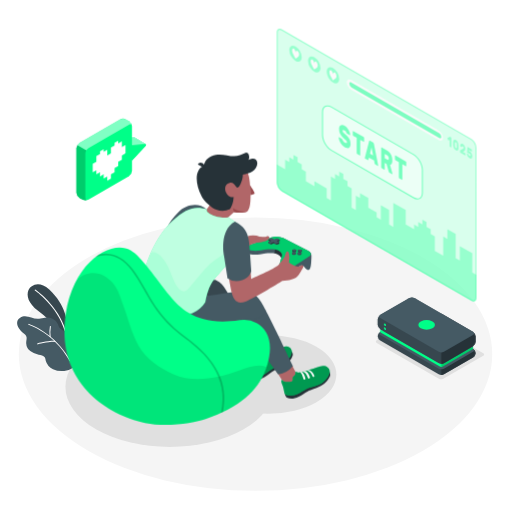
t = 0.00 s
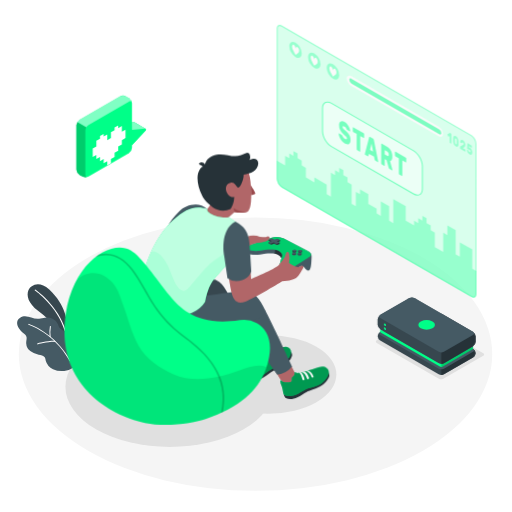
t = 0.56 s
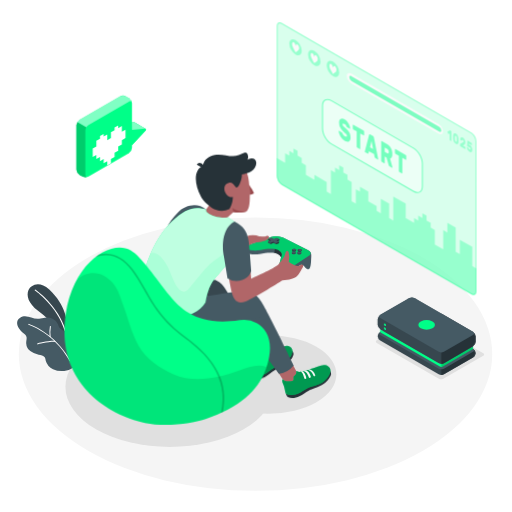
t = 0.94 s
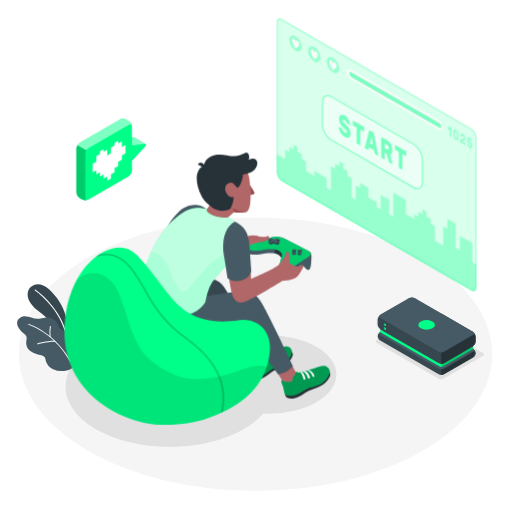
t = 1.50 s
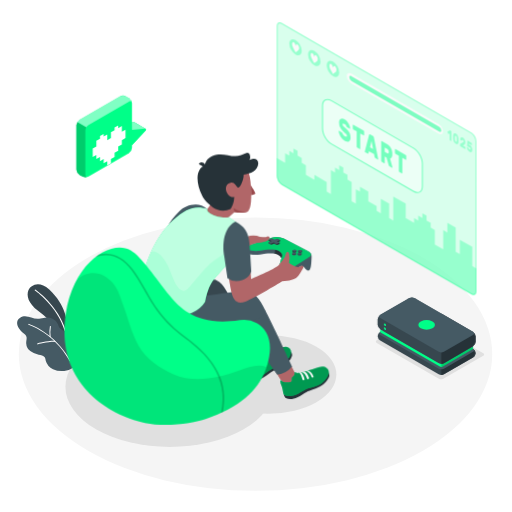
t = 2.06 s
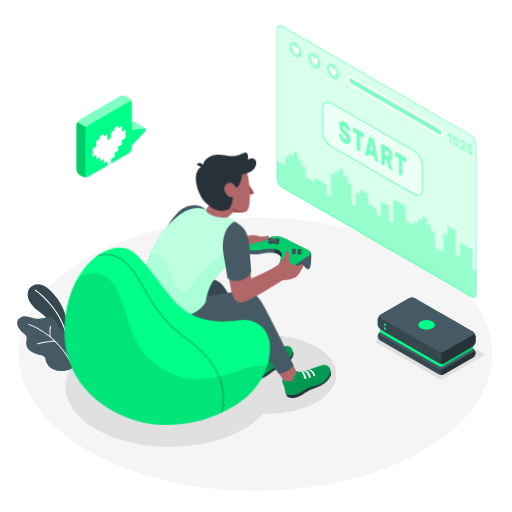
t = 2.44 s

The animated SVG that drew these frames (rendered in a browser with its animation timeline set to each time). Animation: 2 CSS @keyframes rules; one cycle of 3.00 s, repeats indefinitely.

<svg class="animated" id="freepik_stories-gaming" xmlns="http://www.w3.org/2000/svg" viewBox="0 0 500 500" version="1.1" xmlns:xlink="http://www.w3.org/1999/xlink" xmlns:svgjs="http://svgjs.com/svgjs"><style>svg#freepik_stories-gaming:not(.animated) .animable {opacity: 0;}svg#freepik_stories-gaming.animated #freepik--Screen--inject-123 {animation: 3s Infinite  linear floating;animation-delay: 0s;}svg#freepik_stories-gaming.animated #freepik--Character--inject-123 {animation: 1.5s Infinite  linear wind;animation-delay: 0s;}svg#freepik_stories-gaming.animated #freepik--speach-bubble--inject-123 {animation: 1.5s Infinite  linear floating;animation-delay: 0s;}            @keyframes floating {                0% {                    opacity: 1;                    transform: translateY(0px);                }                50% {                    transform: translateY(-10px);                }                100% {                    opacity: 1;                    transform: translateY(0px);                }            }                    @keyframes wind {                0% {                    transform: rotate( 0deg );                }                25% {                    transform: rotate( 1deg );                }                75% {                    transform: rotate( -1deg );                }            }        </style><g id="freepik--Floor--inject-123" class="animable" style="transform-origin: 249.53px 345.84px;"><ellipse id="freepik--floor--inject-123" cx="249.53" cy="345.84" rx="231.15" ry="133.46" style="fill: rgb(245, 245, 245); transform-origin: 249.53px 345.84px;" class="animable"></ellipse></g><g id="freepik--Shadows--inject-123" class="animable" style="transform-origin: 268.368px 372.906px;"><path id="freepik--Shadow--inject-123" d="M428.59,369.86l-60.67-35a1.32,1.32,0,0,1,0-2.5l39-22.48a4.79,4.79,0,0,1,4.33,0l60.66,35a1.32,1.32,0,0,1,0,2.5l-39,22.49A4.79,4.79,0,0,1,428.59,369.86Z" style="fill: rgb(224, 224, 224); transform-origin: 419.915px 339.871px;" class="animable"></path><ellipse id="freepik--shadow--inject-123" cx="165.86" cy="377.6" rx="101.93" ry="58.85" style="fill: rgb(224, 224, 224); transform-origin: 165.86px 377.6px;" class="animable"></ellipse><ellipse id="freepik--shadow--inject-123" cx="262.08" cy="365.69" rx="66.39" ry="38.33" style="fill: rgb(224, 224, 224); transform-origin: 262.08px 365.69px;" class="animable"></ellipse></g><g id="freepik--Plants--inject-123" class="animable" style="transform-origin: 45.3619px 319.985px;"><g id="freepik--plants--inject-123" class="animable" style="transform-origin: 45.3619px 319.985px;"><path d="M64.51,327.72l.82-13s-.77-16.61-17.23-31.93c-10-9.31-18.27-4.3-20.34.77s-.35,12.76,9.37,19.95c15.22,11.25,28,29.06,29.66,41.69Z" style="fill: rgb(55, 71, 79); transform-origin: 46.8864px 311.389px;" id="el2ywgkpyu45s" class="animable"></path><path d="M64,324.05a.59.59,0,0,1-.62-.41c-7.49-24.8-29-39.68-29.27-39.83A.56.56,0,0,1,34,283a.58.58,0,0,1,.8-.16c.22.15,22.11,15.25,29.72,40.45a.59.59,0,0,1-.38.72Z" style="fill: rgb(255, 255, 255); transform-origin: 49.2083px 303.399px;" id="eltw5vgxzn84m" class="animable"></path><path d="M65.17,328.15a7,7,0,0,0-1.51-3.89c-1.6-1.85-4.4-2.45-5.75-4.5a16.83,16.83,0,0,1-1.28-3.2,10.24,10.24,0,0,0-5.23-5.37,13.79,13.79,0,0,0-7.51-1c-1.93.24-3.8.83-5.73,1.1-6.33.91-12.19-4.9-18.49-1-3.78,2.36-3.52,6.48-1.42,9.93a19,19,0,0,0,4.08,4.63c1.7,1.44,3.49,2.31,3.67,4.81.12,1.82-.45,3.63-.43,5.46a10.47,10.47,0,0,0,4,7.74,18,18,0,0,0,8.18,3.51c2.19.42,4.71.75,5.92,2.62a10.64,10.64,0,0,1,1,3.25,13.28,13.28,0,0,0,7.09,8.31,20.21,20.21,0,0,0,11,1.68,16.75,16.75,0,0,0,8.92-3.32c4.28-3.5,1.82-10.11-1-13.79-1.23-1.62-2.75-3-3.88-4.69-2.26-3.35-1.89-6.25-1.68-10.08A13.36,13.36,0,0,0,65.17,328.15Z" style="fill: rgb(69, 90, 100); transform-origin: 45.3619px 335.661px;" id="el21dv8ca0ip3" class="animable"></path><path d="M68.51,352.79a.47.47,0,0,1-.5-.23C52.7,325,28.14,317.3,27.89,317.22a.48.48,0,0,1-.32-.59.49.49,0,0,1,.6-.32c.25.08,25.17,7.9,40.67,35.79a.47.47,0,0,1-.18.64A.3.3,0,0,1,68.51,352.79Z" style="fill: rgb(255, 255, 255); transform-origin: 48.2259px 334.545px;" id="elzaq3a44bwk" class="animable"></path><path d="M53.91,333.84H53.8c-6.73-.28-16.91,2.42-17,2.45a.46.46,0,0,1-.58-.34.47.47,0,0,1,.33-.58c.42-.11,10.43-2.77,17.3-2.48a.47.47,0,0,1,.07.94Z" style="fill: rgb(255, 255, 255); transform-origin: 45.2795px 334.589px;" id="elnk9j741igk" class="animable"></path><path d="M49,329.27h0a.49.49,0,0,1-.53-.41,36.43,36.43,0,0,1,.27-10.22.47.47,0,0,1,.55-.37.47.47,0,0,1,.38.55,35.94,35.94,0,0,0-.25,9.92A.48.48,0,0,1,49,329.27Z" style="fill: rgb(255, 255, 255); transform-origin: 48.9551px 323.767px;" id="el8ofi5xixz5y" class="animable"></path></g></g><g id="freepik--Screen--inject-123" class="animable" style="transform-origin: 367.785px 161.215px;"><g id="freepik--screen--inject-123" class="animable" style="transform-origin: 367.785px 161.215px;"><g id="el228qmzxzoic"><path d="M460.24,135.55,275.33,28.8c-2.78-1.6-5-.3-5,2.91V178.15a11.15,11.15,0,0,0,5,8.73L460.24,293.63c2.78,1.6,5,.3,5-2.91V144.28A11.15,11.15,0,0,0,460.24,135.55Z" style="fill: rgb(0, 255, 136); opacity: 0.3; transform-origin: 367.785px 161.215px;" class="animable"></path></g><g id="el1sgav1hesdt"><path d="M460.24,135.55,275.33,28.8c-2.78-1.6-5-.3-5,2.91V178.15a11.15,11.15,0,0,0,5,8.73L460.24,293.63c2.78,1.6,5,.3,5-2.91V144.28A11.15,11.15,0,0,0,460.24,135.55Z" style="fill: rgb(255, 255, 255); opacity: 0.5; transform-origin: 367.785px 161.215px;" class="animable"></path></g><g id="elc66zsc4kahm"><path d="M461.22,266.06V247.3l-12.19-7v14.08L445,252V228.54l-8.13-4.69v9.38l-4.06-2.35v18.76L424.66,245V230.88l-4.06-2.34v-4.69l-4.07-2.35v-4.69l-4.06-2.34v4.69l-4.06-2.35v4.69l-4.06-2.34v4.69l-8.13-4.69V205.09l-12.18-7V221.5L380,219.16V205.09l-8.13-4.7v14.08l-4.06-2.35v-4.69l-8.12-4.69v-9.38l-8.13-4.69v4.69L347.48,191v14.1l-4.06-2.35V184l-4.06-2.35v-4.69l-4.07-2.34v-4.69l-4.06-2.35v4.69l-4.06-2.34v4.69l-4.06-2.35V195.7l-4.06-2.34V184l-12.05-7v4.77l-8.27-4.77v-9.38l-4.07-2.34v-4.69l-4.06-2.35v-4.69l-4.06-2.34v4.68l-4.06-2.34v4.69l-4.06-2.35v9.39l-8.13-4.7v17.63a11.15,11.15,0,0,0,5,8.73L460.24,293.63c2.78,1.6,5,.3,5-2.91V268.41Z" style="fill: rgb(0, 255, 136); opacity: 0.3; transform-origin: 367.765px 222.762px;" class="animable"></path></g><g id="elwr4aw4b0eu"><g style="opacity: 0.3; transform-origin: 367.785px 161.215px;" class="animable"><path d="M273.08,29.12a3.64,3.64,0,0,1,1.75.55L459.74,136.41a10.24,10.24,0,0,1,4.54,7.87V290.72c0,.78-.18,2.59-1.79,2.59a3.64,3.64,0,0,1-1.75-.55L275.83,186a10.2,10.2,0,0,1-4.54-7.87V31.71c0-.78.18-2.59,1.79-2.59m0-1c-1.65,0-2.79,1.31-2.79,3.59V178.15a11.15,11.15,0,0,0,5,8.73L460.24,293.63a4.62,4.62,0,0,0,2.25.68c1.65,0,2.79-1.31,2.79-3.59V144.28a11.15,11.15,0,0,0-5-8.73L275.33,28.8a4.62,4.62,0,0,0-2.25-.68Z" style="fill: rgb(0, 255, 136); transform-origin: 367.785px 161.215px;" id="elsqlv7cqhzsm" class="animable"></path></g></g><g id="elavlohyj90uu"><path d="M323.64,104.55l80.17,46.29c4.79,2.76,8.66,9.47,8.66,15v22.21c0,5.52-3.87,7.76-8.66,5l-80.17-46.29c-4.78-2.76-8.66-9.47-8.66-15V109.55C315,104,318.86,101.79,323.64,104.55Z" style="fill: rgb(255, 255, 255); opacity: 0.5; transform-origin: 363.725px 148.797px;" class="animable"></path></g><g id="elqyc80s8sj5"><g style="opacity: 0.5; transform-origin: 363.725px 148.83px;" class="animable"><path d="M407.68,194.74a8.34,8.34,0,0,1-4.12-1.26L323.39,147.2c-4.91-2.84-8.91-9.76-8.91-15.44V109.55c0-2.86,1-5,2.79-6s4.15-.82,6.62.61l80.17,46.28c4.92,2.84,8.91,9.76,8.91,15.44v22.21c0,2.86-1,5-2.78,6A5,5,0,0,1,407.68,194.74Zm-87.9-90.88a3.89,3.89,0,0,0-2,.52c-1.47.85-2.29,2.68-2.29,5.17v22.21c0,5.36,3.77,11.89,8.41,14.57l80.17,46.29c2.15,1.24,4.15,1.45,5.63.6s2.28-2.69,2.28-5.17V165.84c0-5.36-3.77-11.89-8.41-14.57L323.39,105A7.37,7.37,0,0,0,319.78,103.86Z" style="fill: rgb(0, 255, 136); transform-origin: 363.725px 148.83px;" id="el8dylxxvez5s" class="animable"></path></g></g><g id="eladw1opz264"><g style="opacity: 0.5; transform-origin: 363.735px 148.783px;" class="animable"><path d="M336.41,122.74a9.39,9.39,0,0,1,2.21,1.81,14.66,14.66,0,0,1,1.73,2.37,12.94,12.94,0,0,1,1.14,2.51,7.77,7.77,0,0,1,.44,2.19.46.46,0,0,1-.13.37.2.2,0,0,1-.27,0l-2.46-1.41a1.89,1.89,0,0,1-.42-.36,5.37,5.37,0,0,1-.33-.54c0-.08-.09-.21-.17-.39a4.62,4.62,0,0,0-.35-.62,5.53,5.53,0,0,0-.56-.7,3.65,3.65,0,0,0-.83-.64,5.13,5.13,0,0,0-.68-.32,1.45,1.45,0,0,0-.58-.1.57.57,0,0,0-.42.21,1,1,0,0,0-.16.63,2,2,0,0,0,.18.82,3.82,3.82,0,0,0,.6.88,13,13,0,0,0,1.12,1.12l1.72,1.55A16.29,16.29,0,0,1,340,134a10.59,10.59,0,0,1,1.29,2,9.74,9.74,0,0,1,.77,2.18,11.45,11.45,0,0,1,.25,2.5,5.57,5.57,0,0,1-.43,2.38,2.61,2.61,0,0,1-1.21,1.28,3,3,0,0,1-1.84.19,7.12,7.12,0,0,1-2.31-.9,10,10,0,0,1-2.33-1.86,14.4,14.4,0,0,1-1.81-2.42,13.19,13.19,0,0,1-1.19-2.61,8.17,8.17,0,0,1-.45-2.42.51.51,0,0,1,.12-.38.2.2,0,0,1,.27,0l2.46,1.42a1.28,1.28,0,0,1,.41.34,2.74,2.74,0,0,1,.3.47l.23.51a6.34,6.34,0,0,0,.4.76,4.85,4.85,0,0,0,.64.85,4,4,0,0,0,.95.75,4.09,4.09,0,0,0,1.66.62q.66.06.66-.81a1.72,1.72,0,0,0-.24-.86,5.3,5.3,0,0,0-.73-1c-.33-.35-.74-.75-1.25-1.2s-1.1-1-1.79-1.61A11.1,11.1,0,0,1,332,130.4a10.8,10.8,0,0,1-.89-4.48,5.89,5.89,0,0,1,.36-2.16,2.89,2.89,0,0,1,1.06-1.38,2.64,2.64,0,0,1,1.68-.4A5.26,5.26,0,0,1,336.41,122.74Z" style="fill: rgb(0, 255, 136); transform-origin: 336.526px 133.282px;" id="el1ff8gl58vvo" class="animable"></path><path d="M355.09,133.82a.93.93,0,0,1,.36.43,1.53,1.53,0,0,1,.15.64V138a.61.61,0,0,1-.15.46.27.27,0,0,1-.36,0l-3.3-1.91v14.81a.63.63,0,0,1-.15.47.28.28,0,0,1-.36,0l-2.45-1.42a.93.93,0,0,1-.36-.43,1.53,1.53,0,0,1-.15-.64V134.53l-3.3-1.91a.93.93,0,0,1-.36-.43,1.53,1.53,0,0,1-.15-.64v-3.06a.61.61,0,0,1,.15-.46.27.27,0,0,1,.36,0Z" style="fill: rgb(0, 255, 136); transform-origin: 350.055px 139.928px;" id="el1lrmaoi8pbk" class="animable"></path><path d="M364.32,139.14a1.45,1.45,0,0,1,.57.65,3.9,3.9,0,0,1,.27.79l4.09,20.56a2.38,2.38,0,0,1,.07.47.52.52,0,0,1-.12.38.22.22,0,0,1-.29,0l-2.36-1.37a1.17,1.17,0,0,1-.53-.55,1.87,1.87,0,0,1-.2-.59l-.53-2.7-5-2.88-.52,2.09a.71.71,0,0,1-.2.37c-.1.1-.28.08-.53-.07L356.69,155a.79.79,0,0,1-.3-.36,1.19,1.19,0,0,1-.12-.51,1.41,1.41,0,0,1,.08-.39l4.09-15.83a1,1,0,0,1,.27-.48c.13-.14.32-.13.57,0Zm-3,10.87,3,1.75L362.8,144Z" style="fill: rgb(0, 255, 136); transform-origin: 362.796px 149.687px;" id="elcznlnp29y4j" class="animable"></path><path d="M377.84,147a11.2,11.2,0,0,1,2.21,1.68,10,10,0,0,1,1.66,2.17,10.47,10.47,0,0,1,1.05,2.67,12.71,12.71,0,0,1,.37,3.15,7.28,7.28,0,0,1-.58,3.26,2.14,2.14,0,0,1-1.65,1.22l2.32,8.22a1.22,1.22,0,0,1,.06.35.48.48,0,0,1-.12.37.23.23,0,0,1-.3,0l-2.55-1.47a1.22,1.22,0,0,1-.53-.57,4.19,4.19,0,0,1-.25-.66L377.45,160l-1.73-1v6.18a.61.61,0,0,1-.15.46.27.27,0,0,1-.36,0l-2.45-1.42a1,1,0,0,1-.36-.44,1.45,1.45,0,0,1-.15-.63V144.5a.62.62,0,0,1,.15-.46.28.28,0,0,1,.36,0Zm-2.12,7.53,2.12,1.22a1.67,1.67,0,0,0,1.3.29c.35-.11.52-.57.52-1.38a3.42,3.42,0,0,0-.52-2,3.86,3.86,0,0,0-1.3-1.21l-2.12-1.23Z" style="fill: rgb(0, 255, 136); transform-origin: 377.765px 157.06px;" id="ele5562imuao5" class="animable"></path><path d="M396.22,157.56a1,1,0,0,1,.35.44,1.47,1.47,0,0,1,.16.63v3.07a.62.62,0,0,1-.16.46.27.27,0,0,1-.35,0l-3.3-1.9v14.81a.62.62,0,0,1-.15.46.27.27,0,0,1-.36,0L390,174.16a1,1,0,0,1-.35-.44,1.45,1.45,0,0,1-.15-.63V158.27l-3.3-1.9a1,1,0,0,1-.36-.44,1.45,1.45,0,0,1-.15-.63v-3.06a.63.63,0,0,1,.15-.47.28.28,0,0,1,.36,0Z" style="fill: rgb(0, 255, 136); transform-origin: 391.209px 163.652px;" id="el7wniopm8fj5" class="animable"></path></g></g><g id="el9n57umbev5v"><path d="M288.58,45.33a13.49,13.49,0,0,1,6.09,10.56c0,3.88-2.73,5.46-6.09,3.51a13.43,13.43,0,0,1-6.09-10.55C282.49,45,285.21,43.39,288.58,45.33Z" style="fill: rgb(0, 255, 136); opacity: 0.3; transform-origin: 288.58px 52.3709px;" class="animable"></path></g><path d="M292.1,53.26a5,5,0,0,0-.42-2h0v0a3.48,3.48,0,0,0-1.28-1.64c-.88-.52-1.61.53-1.73,1.77-.1-1.37-.82-3.27-1.7-3.79a1,1,0,0,0-1.29.13h0a2.29,2.29,0,0,0-.44,1.5c0,2.1,1.25,4,2.3,6l1.12,2.1,1.12-.79C290.83,55.77,292.1,55.36,292.1,53.26Z" style="fill: rgb(250, 250, 250); transform-origin: 288.668px 52.3763px;" id="elrr3qd32p4jj" class="animable"></path><g id="el65vq29mgz13"><path d="M306.86,55.89A13.46,13.46,0,0,1,313,66.44c0,3.89-2.73,5.46-6.09,3.52a13.47,13.47,0,0,1-6.09-10.56C300.77,55.52,303.49,53.94,306.86,55.89Z" style="fill: rgb(0, 255, 136); opacity: 0.3; transform-origin: 306.91px 62.9227px;" class="animable"></path></g><path d="M310.3,63.84a5.23,5.23,0,0,0-.43-2h0a3.51,3.51,0,0,0-1.29-1.65c-.87-.51-1.61.54-1.72,1.78-.11-1.37-.83-3.28-1.7-3.79a1,1,0,0,0-1.3.13h0a2.27,2.27,0,0,0-.44,1.5c0,2.1,1.25,4,2.3,6l1.11,2.1L308,67.1C309,66.35,310.29,65.93,310.3,63.84Z" style="fill: rgb(250, 250, 250); transform-origin: 306.857px 62.9542px;" id="elwe9pkr42ijd" class="animable"></path><g id="elyrfaw0pnpep"><path d="M325.14,66.44A13.48,13.48,0,0,1,331.23,77c0,3.89-2.73,5.46-6.09,3.52A13.46,13.46,0,0,1,319,70C319,66.07,321.77,64.5,325.14,66.44Z" style="fill: rgb(0, 255, 136); opacity: 0.3; transform-origin: 325.115px 73.4805px;" class="animable"></path></g><path d="M328.58,74.39a5.14,5.14,0,0,0-.43-2h0a3.55,3.55,0,0,0-1.29-1.64c-.88-.52-1.61.53-1.72,1.77-.11-1.37-.83-3.27-1.71-3.79a1,1,0,0,0-1.29.13h0a2.29,2.29,0,0,0-.45,1.5c0,2.1,1.25,4,2.31,6l1.11,2.1,1.12-.79C327.3,76.9,328.57,76.49,328.58,74.39Z" style="fill: rgb(250, 250, 250); transform-origin: 325.133px 73.5063px;" id="elzc8wgnvv1l" class="animable"></path><path d="M343,78.15l85.22,49.2a9.29,9.29,0,0,1,4.33,7.19c0,2.59-1.94,3.57-4.33,2.19L343,87.53a9.29,9.29,0,0,1-4.33-7.19C338.7,77.75,340.64,76.77,343,78.15Z" style="fill: rgb(250, 250, 250); transform-origin: 385.61px 107.44px;" id="elbuaje5kh11u" class="animable"></path><g id="elxme9ir24o3"><path d="M341.1,81.71a4.65,4.65,0,0,0,2.16,3.6l85.61,49.49c1.19.69,2.16.2,2.16-1.1a4.65,4.65,0,0,0-2.16-3.59L343.26,80.62C342.07,79.93,341.1,80.42,341.1,81.71Z" style="fill: rgb(0, 255, 136); opacity: 0.5; transform-origin: 386.065px 107.71px;" class="animable"></path></g><g id="elqghja6oeaj"><g style="opacity: 0.3; transform-origin: 449.077px 144.173px;" class="animable"><path d="M437,135.29a.66.66,0,0,1,0-.3.21.21,0,0,1,.1-.19l1.93-1.17.18-.1a.27.27,0,0,1,.24,0l1.09.63a.41.41,0,0,1,.17.21.75.75,0,0,1,.08.31v8.95a.28.28,0,0,1-.08.22c0,.05-.1.05-.17,0l-1.18-.68a.47.47,0,0,1-.17-.21.82.82,0,0,1-.07-.3v-6.06l-1.07.63q-.07.06-.18,0a.5.5,0,0,1-.16-.23Z" style="fill: rgb(0, 255, 136); transform-origin: 438.887px 138.695px;" id="eld5l7gxba0gf" class="animable"></path><path d="M445.14,136.72a4.2,4.2,0,0,1,1.16,1,5.53,5.53,0,0,1,.81,1.28,7.32,7.32,0,0,1,.48,1.48,10.25,10.25,0,0,1,.18,1.54c0,.4,0,.82,0,1.26s0,.83,0,1.21a6.48,6.48,0,0,1-.18,1.32,2.15,2.15,0,0,1-.48.93,1.17,1.17,0,0,1-.81.35,2.28,2.28,0,0,1-1.16-.37,4.35,4.35,0,0,1-1.16-1,5.85,5.85,0,0,1-.8-1.28,6.25,6.25,0,0,1-.48-1.48,9.13,9.13,0,0,1-.19-1.54c0-.38,0-.79,0-1.23s0-.85,0-1.24a5.83,5.83,0,0,1,.19-1.32,2,2,0,0,1,.48-.93,1.16,1.16,0,0,1,.8-.35A2.16,2.16,0,0,1,445.14,136.72Zm1,6.71c0-.78,0-1.55,0-2.33,0-.24,0-.47-.06-.68a3.77,3.77,0,0,0-.16-.6,1.92,1.92,0,0,0-.29-.5,1.71,1.71,0,0,0-.45-.39.75.75,0,0,0-.45-.13.4.4,0,0,0-.29.17,1.21,1.21,0,0,0-.16.41,5.07,5.07,0,0,0-.06.6c0,.75,0,1.53,0,2.33a4.63,4.63,0,0,0,.06.67,2.2,2.2,0,0,0,.16.6,1.83,1.83,0,0,0,.29.51,1.71,1.71,0,0,0,.45.39.75.75,0,0,0,.45.13.39.39,0,0,0,.29-.17,1,1,0,0,0,.17-.41A3.64,3.64,0,0,0,446.1,143.43Z" style="fill: rgb(0, 255, 136); transform-origin: 445.14px 141.72px;" id="ela1rrcaivew" class="animable"></path><path d="M454.37,145.3a4.27,4.27,0,0,1-.06.74,2.25,2.25,0,0,1-.18.62,2,2,0,0,1-.34.51,2.08,2.08,0,0,1-.52.39l-1.26.74,2.26,1.31a.47.47,0,0,1,.17.21.66.66,0,0,1,.07.3v1.47a.28.28,0,0,1-.07.22.12.12,0,0,1-.17,0l-4.75-2.74a.41.41,0,0,1-.17-.21.67.67,0,0,1-.08-.3v-1.2a1.4,1.4,0,0,1,.06-.41.4.4,0,0,1,.2-.25l2.69-1.41a.78.78,0,0,0,.4-.43,1.89,1.89,0,0,0,.08-.53c0-.07,0-.16,0-.29a2.34,2.34,0,0,0-.1-.4,2.55,2.55,0,0,0-.23-.43,1.31,1.31,0,0,0-.41-.36.52.52,0,0,0-.4-.1.43.43,0,0,0-.25.15.83.83,0,0,0-.12.27c0,.1-.05.17-.06.22s-.08.17-.14.18a.43.43,0,0,1-.22-.07l-1.11-.63a.45.45,0,0,1-.14-.18.53.53,0,0,1-.06-.24,4,4,0,0,1,.16-1.07,1.9,1.9,0,0,1,.47-.78,1.16,1.16,0,0,1,.77-.31,2.06,2.06,0,0,1,1.1.34,4.17,4.17,0,0,1,1.05.88,5.88,5.88,0,0,1,.76,1.15,6.79,6.79,0,0,1,.46,1.31A6.18,6.18,0,0,1,454.37,145.3Z" style="fill: rgb(0, 255, 136); transform-origin: 451.891px 146.068px;" id="elsdv9uxvni9" class="animable"></path><path d="M457.56,150.84l.14.35a2.09,2.09,0,0,0,.19.36,1.67,1.67,0,0,0,.26.35,1.28,1.28,0,0,0,.36.29.75.75,0,0,0,.36.13.44.44,0,0,0,.3,0,.48.48,0,0,0,.21-.25,1.09,1.09,0,0,0,.08-.48,1.85,1.85,0,0,0-.24-.91,1.68,1.68,0,0,0-.65-.67.59.59,0,0,0-.24-.09h-.21l-.17,0a.21.21,0,0,1-.14,0l-1.4-.81a.58.58,0,0,1-.18-.22.54.54,0,0,1-.06-.3l.27-4.79a.34.34,0,0,1,.07-.22.12.12,0,0,1,.17,0l3.85,2.22a.46.46,0,0,1,.17.21.66.66,0,0,1,.07.3v1.47a.28.28,0,0,1-.07.22.12.12,0,0,1-.17,0l-2.62-1.52-.06,1.2a.91.91,0,0,1,.37,0,1.32,1.32,0,0,1,.47.18,4.11,4.11,0,0,1,1,.78,5.32,5.32,0,0,1,.78,1.08,5.65,5.65,0,0,1,.51,1.32,6.18,6.18,0,0,1,.19,1.51,3.68,3.68,0,0,1-.21,1.35,1.44,1.44,0,0,1-.56.75,1.16,1.16,0,0,1-.83.18,2.7,2.7,0,0,1-1-.37,4.91,4.91,0,0,1-1.1-.87,5.57,5.57,0,0,1-.81-1.13,5.93,5.93,0,0,1-.51-1.23,4.53,4.53,0,0,1-.19-1.21.31.31,0,0,1,.05-.19.13.13,0,0,1,.15,0l1.14.66a.66.66,0,0,1,.22.22A1.88,1.88,0,0,1,457.56,150.84Z" style="fill: rgb(0, 255, 136); transform-origin: 458.566px 149.195px;" id="ellmpbo606odr" class="animable"></path></g></g></g></g><g id="freepik--Character--inject-123" class="animable animator-active" style="transform-origin: 226.822px 269.159px;"><g id="freepik--character--inject-123" class="animable" style="transform-origin: 226.822px 269.159px;"><path d="M243.75,354.61c-.08-.17-5.57-9.7-5.57-9.7s1.18.7,6.7-2.41a34.39,34.39,0,0,0,5.74-4.39l3.66,7.05c2.33,2.48,7.22-.22,12.79-2.37.93-.36,1.88-.78,2.83-1.21l.06,0c3.05-1,6.65.06,4.12,3.55s-7.58,5.87-12.25,8C256.21,355.75,246.33,360.18,243.75,354.61Z" style="fill: rgb(177, 102, 104); transform-origin: 256.557px 347.7px;" id="elo6ekw4p3ycq" class="animable"></path><path d="M284.71,342.94a6.19,6.19,0,0,1,1.25,3c.18,1.17-1.63,5.79-6,9.46s-10.51,5.45-13.18,7-4.89,3.94-8.08,5.66-6.44,3-10.44,1.68c-.88-.81-2.17-2.86-2-3.13C246.63,366,284.71,342.94,284.71,342.94Z" style="fill: rgb(38, 50, 56); transform-origin: 266.108px 356.613px;" id="elw11dsjsqg9d" class="animable"></path><path d="M255.44,345.93c2.59.94,6.86-1.3,11.63-3.14,4.49-1.74,9.28-4.73,12.72-4.46s7,3.29,4,9.15c-.88,1.7-2.85,4.8-4.74,6.09-4.79,3.27-9.5,4.66-12.68,6.39-4.14,2.25-6.05,4.84-10,6.39-5.14,2-8.85,1.51-10.13.34s-5.12-12.37-2.79-12.72c0,0,1.92,3.44,9.64-2.41C256.46,349,255.8,346.72,255.44,345.93Z" style="fill: rgb(0, 255, 136); transform-origin: 263.816px 353.011px;" id="el4h3tynk4fw6" class="animable"></path><g id="elrqsasra04lb"><path d="M255.44,345.93c2.59.94,6.86-1.3,11.63-3.14,4.49-1.74,9.28-4.73,12.72-4.46s7,3.29,4,9.15c-.88,1.7-2.85,4.8-4.74,6.09-4.79,3.27-9.5,4.66-12.68,6.39-4.14,2.25-6.05,4.84-10,6.39-5.14,2-8.85,1.51-10.13.34s-5.12-12.37-2.79-12.72c0,0,1.92,3.44,9.64-2.41C256.46,349,255.8,346.72,255.44,345.93Z" style="opacity: 0.4; transform-origin: 263.816px 353.011px;" class="animable"></path></g><path d="M271.73,348.21s-1.76-4.68-5.65-5a1.93,1.93,0,0,0-1.9.77s3.43-.38,6,5c0,0,.27.32.95,0C271.36,348.84,271.86,348.6,271.73,348.21Z" style="fill: rgb(250, 250, 250); transform-origin: 267.966px 346.151px;" id="elmemo4m17iag" class="animable"></path><path d="M261.25,345.12s-.05-.16.75-.54a1.5,1.5,0,0,1,1-.14s3,.45,4.77,5.36a.93.93,0,0,1-.61,1,.76.76,0,0,1-1.08-.25S264.15,345.39,261.25,345.12Z" style="fill: rgb(250, 250, 250); transform-origin: 264.514px 347.669px;" id="ellvw3muzh5t" class="animable"></path><path d="M258.42,346s.07-.35.7-.5c.79-.21,1.05,0,1.05,0s2.4,1.44,3.52,5.65c0,0,.26.69-.71,1s-1-.51-1-.51S260.19,346.41,258.42,346Z" style="fill: rgb(250, 250, 250); transform-origin: 261.071px 348.813px;" id="eltmb6f991w9a" class="animable"></path><path d="M221.86,285.8c7.75,11.91,31,53.79,31,53.79s-5.73,8.68-14.66,7.74l-34-50.84Z" style="fill: rgb(55, 71, 79); transform-origin: 228.53px 316.601px;" id="elcb7t347rjvt" class="animable"></path><path d="M276.29,372.08c-1.16-1.15-6.39-9.72-6.39-9.72s3.92,1.3,9.68-1.35c2.93-1.35,5.13-5.27,5.13-5.27l4.37,8.37c2.13,2.66,6.87.68,12.59-1,1-.28,1.94-.62,2.92-1l.06,0c3.13-.73,6.62.61,3.82,3.87s-8,5.24-12.87,7C289.8,375.13,280.66,376.4,276.29,372.08Z" style="fill: rgb(177, 102, 104); transform-origin: 289.698px 365.349px;" id="elpsprrpjpx6e" class="animable"></path><path d="M321.45,362.71a6.64,6.64,0,0,1,1.07,3.37c.1,1.27-2.24,6.05-7.25,9.6s-11.72,4.91-14.72,6.38-5.57,3.79-9.14,5.35-7.16,2.69-11.33.88c-.87-.94-2.06-3.25-1.88-3.53C278.68,384,321.45,362.71,321.45,362.71Z" style="fill: rgb(38, 50, 56); transform-origin: 300.352px 375.964px;" id="el3i3i43jd5n7" class="animable"></path><path d="M289.9,363.26a11.59,11.59,0,0,0,1.24.46,3.61,3.61,0,0,0,1.27,0,17.65,17.65,0,0,0,3-.52c2.43-.62,4.8-1.48,7.21-2.19,5-1.47,10.35-4.25,14-3.66s7.58,4,3.84,10.06a23.79,23.79,0,0,1-5.4,6.12c-5.17,3.49-11.11,4.23-14.67,5.8-4.62,2.05-6.89,4.65-11.28,6-5.67,1.69-9.6.84-10.87-.53-.71-.76-1-5.41-2.46-8.79-1.24-2.9-1.49-5-.37-5.08a5.38,5.38,0,0,0,1.06.9,4.21,4.21,0,0,0,1.49.76,10.51,10.51,0,0,0,2.31.29,12.77,12.77,0,0,0,4.14-.26,1.94,1.94,0,0,0,1-.56,2.29,2.29,0,0,0,.36-1.5c0-.46,0-.93,0-1.39a2.06,2.06,0,0,1,.1-.75,1.9,1.9,0,0,1,.58-.68,5.93,5.93,0,0,0,1.86-2.13,5.1,5.1,0,0,0,.23-2.2.58.58,0,0,1,.08-.37c.14-.16.4-.1.6,0S289.67,363.16,289.9,363.26Z" style="fill: rgb(0, 255, 136); transform-origin: 298.334px 371.769px;" id="elqm392z1aw9r" class="animable"></path><g id="elrcdq6gb3h1e"><path d="M289.9,363.26a11.59,11.59,0,0,0,1.24.46,3.61,3.61,0,0,0,1.27,0,17.65,17.65,0,0,0,3-.52c2.43-.62,4.8-1.48,7.21-2.19,5-1.47,10.35-4.25,14-3.66s7.58,4,3.84,10.06a23.79,23.79,0,0,1-5.4,6.12c-5.17,3.49-11.11,4.23-14.67,5.8-4.62,2.05-6.89,4.65-11.28,6-5.67,1.69-9.6.84-10.87-.53-.71-.76-1-5.41-2.46-8.79-1.24-2.9-1.49-5-.37-5.08a5.38,5.38,0,0,0,1.06.9,4.21,4.21,0,0,0,1.49.76,10.51,10.51,0,0,0,2.31.29,12.77,12.77,0,0,0,4.14-.26,1.94,1.94,0,0,0,1-.56,2.29,2.29,0,0,0,.36-1.5c0-.46,0-.93,0-1.39a2.06,2.06,0,0,1,.1-.75,1.9,1.9,0,0,1,.58-.68,5.93,5.93,0,0,0,1.86-2.13,5.1,5.1,0,0,0,.23-2.2.58.58,0,0,1,.08-.37c.14-.16.4-.1.6,0S289.67,363.16,289.9,363.26Z" style="opacity: 0.4; transform-origin: 298.334px 371.769px;" class="animable"></path></g><path d="M307.09,367.22s-1.46-5.17-5.6-5.88a2.09,2.09,0,0,0-2.1.66s3.71-.11,6,5.86c0,0,.25.37,1,.09C306.64,367.86,307.21,367.65,307.09,367.22Z" style="fill: rgb(250, 250, 250); transform-origin: 303.248px 364.665px;" id="elwl64kpongln" class="animable"></path><path d="M296.15,363s0-.17.85-.5a1.65,1.65,0,0,1,1.09-.07s3.12.74,4.63,6.15a1,1,0,0,1-.74,1,.83.83,0,0,1-1.14-.36S299.23,363.53,296.15,363Z" style="fill: rgb(250, 250, 250); transform-origin: 299.435px 366.025px;" id="elf3c22i38b86" class="animable"></path><path d="M293.05,363.65s.11-.36.79-.47c.86-.15,1.12.15,1.12.15s2.44,1.75,3.27,6.35c0,0,.22.76-.85,1s-1.07-.63-1.07-.63S294.91,364.28,293.05,363.65Z" style="fill: rgb(250, 250, 250); transform-origin: 295.649px 366.93px;" id="el93ftl4zre7u" class="animable"></path><path d="M259.31,302.91c5.6,9.94,19.5,39.7,26.67,54.47a22.61,22.61,0,0,1-14.36,8.06L234,313.71l11.2-9.43Z" style="fill: rgb(69, 90, 100); transform-origin: 259.99px 334.175px;" id="el6ahlgy47zsp" class="animable"></path><path d="M131.12,292.68s45.42-13.71,53.32-15.87,22.38-5.06,26.81-3.07,6.93,5.48,9.63,9.74c2.8,4.42,4.86,8.45,4.86,8.45S196,300.06,178,300.06,131.12,292.68,131.12,292.68Z" style="fill: rgb(55, 71, 79); transform-origin: 178.43px 286.567px;" id="elbgly665by8d" class="animable"></path><path d="M134.3,274.82c-2.85,9.73-6.56,27.07,6.55,39.73,5.11,4.94,34.42,20.65,52.42,15.13,20.11-6.17,44.12-18.06,44.12-18.06s12.14.71,16.09-1.57,6.35-6.05,5.83-7.14c-6.27-13-11.49-19.76-25.06-18.4-16.6,1.66-44.26,6.7-44.26,6.7Z" style="fill: rgb(69, 90, 100); transform-origin: 195.461px 302.83px;" id="eliyx61ir9ico" class="animable"></path><path d="M201.87,204.36c-8.6-7.53-20.67-4.1-27.38,2.43-10.28,10-16.38,22.7-14.12,29C163,243,201.87,204.36,201.87,204.36Z" style="fill: rgb(69, 90, 100); transform-origin: 180.885px 218.384px;" id="el0rwurk0ml2r" class="animable"></path><path d="M303.47,248.41c.18-1.25-.83-2.67-2.87-3.71l-23.8-12.17a17,17,0,0,0-11.57-.8l-21.76,7.5c-1.9.66-2.94,1.58-3,2.48-.05.66-.4,3.22-.42,3.95s.45,1.27,1.46,1.78c2.44,1.25,7.91,1.66,12.21.92l5.52-.94c4.3-.74,9.76-.33,12.19.9a7.08,7.08,0,0,1,3.34,3.41l-1.28,4.43a3.53,3.53,0,0,0,0,2.5l-.4,1.4c-.49,1.67-.65,3.42,3.51,5.26a8.66,8.66,0,0,0,8.36-.33l16.87-11a2.49,2.49,0,0,0,1.24-1.74C303.15,251.6,303.38,249.05,303.47,248.41Z" style="fill: rgb(69, 90, 100); transform-origin: 271.77px 248.655px;" id="elm81vojxijh" class="animable"></path><path d="M275.87,254.71l.08-11.54-7.18-1.88-.65,6.08a12.07,12.07,0,0,1,3.31.95,7.08,7.08,0,0,1,3.34,3.41l-.52,1.79Z" style="fill: rgb(38, 50, 56); transform-origin: 272.035px 248px;" id="elcgygltevij" class="animable"></path><path d="M302.15,245.73c2.17,2,2.33,2.59,1.73,10.47s-2.39,8.09-4.41,6.74-3.39-5.1-5.87-3.57Z" style="fill: rgb(69, 90, 100); transform-origin: 298.891px 254.651px;" id="elmnerzmn0c4o" class="animable"></path><path d="M241.93,243.54c2.44,1.25,7.91,1.66,12.21.92l5.52-.94c4.3-.74,9.76-.33,12.19.9s4,3.6,3.51,5.27l-1.87,6.47c-.49,1.67-.65,3.42,3.51,5.26a8.67,8.67,0,0,0,8.36-.33l16.87-10.95c2.19-1.42,1.46-3.86-1.63-5.44l-23.8-12.17a17,17,0,0,0-11.57-.8l-21.76,7.5C240.17,240.37,239.48,242.3,241.93,243.54Z" style="fill: rgb(0, 255, 136); transform-origin: 271.978px 246.705px;" id="elkr47yr86wu" class="animable"></path><g id="elntkfgw023mi"><path d="M241.93,243.54c2.44,1.25,7.91,1.66,12.21.92l5.52-.94c4.3-.74,9.76-.33,12.19.9s4,3.6,3.51,5.27l-1.87,6.47c-.49,1.67-.65,3.42,3.51,5.26a8.67,8.67,0,0,0,8.36-.33l16.87-10.95c2.19-1.42,1.46-3.86-1.63-5.44l-23.8-12.17a17,17,0,0,0-11.57-.8l-21.76,7.5C240.17,240.37,239.48,242.3,241.93,243.54Z" style="opacity: 0.2; transform-origin: 271.978px 246.705px;" class="animable"></path></g><path d="M294.81,244.64a.76.76,0,0,0-.47-.59,3.5,3.5,0,0,0-2.7-.11c-.42.17-.63.4-.65.65s-.09.77-.1.94.15.45.47.63a3.55,3.55,0,0,0,2.7.12c.4-.16.62-.39.65-.63S294.82,244.83,294.81,244.64Z" style="fill: rgb(38, 50, 56); transform-origin: 292.85px 245.106px;" id="elkgl1yyi0l0p" class="animable"></path><path d="M289.06,247a.76.76,0,0,0-.47-.62,3.5,3.5,0,0,0-2.7-.11c-.4.16-.62.39-.64.62s-.1.81-.11,1a.76.76,0,0,0,.47.62,3.55,3.55,0,0,0,2.7.12c.4-.16.62-.39.65-.62S289.06,247.19,289.06,247Z" style="fill: rgb(55, 71, 79); transform-origin: 287.1px 247.446px;" id="elm4jq9ks7uc" class="animable"></path><path d="M289.41,244.45c0-.22-.15-.45-.47-.63a3.55,3.55,0,0,0-2.7-.12c-.4.16-.62.39-.65.63s-.08.79-.1.95.14.46.47.65a3.5,3.5,0,0,0,2.7.11c.41-.16.63-.4.65-.64S289.4,244.62,289.41,244.45Z" style="fill: rgb(38, 50, 56); transform-origin: 287.449px 244.874px;" id="el5czvcac01s3" class="animable"></path><path d="M294.45,247.27c0-.22-.14-.45-.47-.63a3.47,3.47,0,0,0-2.69-.12c-.4.16-.62.39-.65.62s-.08.79-.1,1,.13.46.47.66a3.54,3.54,0,0,0,2.7.11c.4-.16.61-.39.64-.62S294.45,247.44,294.45,247.27Z" style="fill: rgb(55, 71, 79); transform-origin: 292.494px 247.715px;" id="eltdhw22gbb5g" class="animable"></path><path d="M291.64,243.94c-.8.32-.87.9-.18,1.29a3.55,3.55,0,0,0,2.7.12c.8-.33.87-.91.18-1.3A3.5,3.5,0,0,0,291.64,243.94Z" style="fill: rgb(69, 90, 100); transform-origin: 292.9px 244.641px;" id="ell9w5syizueo" class="animable"></path><path d="M285.89,246.29c-.79.32-.87.9-.18,1.29a3.55,3.55,0,0,0,2.7.12c.8-.33.88-.91.18-1.3A3.5,3.5,0,0,0,285.89,246.29Z" style="fill: rgb(69, 90, 100); transform-origin: 287.154px 246.991px;" id="elhth6pkm31mo" class="animable"></path><path d="M286.24,243.7c-.8.33-.88.9-.18,1.29a3.5,3.5,0,0,0,2.7.12c.79-.32.87-.9.18-1.29A3.55,3.55,0,0,0,286.24,243.7Z" style="fill: rgb(69, 90, 100); transform-origin: 287.496px 244.407px;" id="el1nvwbapxeb9" class="animable"></path><path d="M291.29,246.52c-.8.32-.88.9-.18,1.29a3.55,3.55,0,0,0,2.7.12c.79-.33.87-.9.17-1.29A3.47,3.47,0,0,0,291.29,246.52Z" style="fill: rgb(69, 90, 100); transform-origin: 292.546px 247.223px;" id="elqih04xmgj7" class="animable"></path><polygon points="273.15 234.12 270.62 232.71 267.75 233.88 265.22 232.47 262.34 233.65 262.23 234.72 263.7 235.54 262 236.23 261.88 237.3 264.41 238.71 267.28 237.53 269.81 238.94 272.68 237.77 272.8 236.7 271.33 235.88 273.03 235.18 273.15 234.12" style="fill: rgb(55, 71, 79); transform-origin: 267.515px 235.705px;" id="eljl1vub7psmb" class="animable"></polygon><polygon points="270.62 232.71 267.75 233.88 265.22 232.47 262.34 233.65 264.87 235.06 262 236.23 264.52 237.64 267.4 236.47 269.92 237.88 272.8 236.7 270.27 235.29 273.15 234.12 270.62 232.71" style="fill: rgb(69, 90, 100); transform-origin: 267.575px 235.175px;" id="el35qmhdldwcn" class="animable"></polygon><polygon points="267.4 236.47 267.28 237.53 264.41 238.71 264.52 237.64 267.4 236.47" style="fill: rgb(38, 50, 56); transform-origin: 265.905px 237.59px;" id="elzljbj7khv2l" class="animable"></polygon><polygon points="270.27 235.29 271.33 235.88 273.03 235.18 273.15 234.12 270.27 235.29" style="fill: rgb(38, 50, 56); transform-origin: 271.71px 235px;" id="el8o77bib7uz5" class="animable"></polygon><polygon points="272.8 236.7 272.68 237.77 269.81 238.94 269.92 237.88 272.8 236.7" style="fill: rgb(38, 50, 56); transform-origin: 271.305px 237.82px;" id="elajecaa3g8il" class="animable"></polygon><polygon points="264.87 235.06 262.34 233.65 262.22 234.77 263.7 235.54 264.87 235.06" style="fill: rgb(38, 50, 56); transform-origin: 263.545px 234.595px;" id="elgq1y1gwy0to" class="animable"></polygon><path d="M243.25,231.83c6-1.36,9.57-.31,14.68-.52,1.65-.06,3.05-.95,3.86-.8,1.55.3,1.43,1.91.43,3s-2.15,2.12-6.58,2.81c-3.78.6-3.93.17-8.36,1.54l-4.85,2.28-1.7-4.17Z" style="fill: rgb(177, 102, 104); transform-origin: 251.847px 235.316px;" id="elhvp3d256mxo" class="animable"></path><path d="M254,231.31a17.72,17.72,0,0,0-10.12-1.16c-4.89,1.16-3.14,6.17-3.14,6.17Z" style="fill: rgb(177, 102, 104); transform-origin: 247.218px 233.096px;" id="el180mxy8hm8j" class="animable"></path><polygon points="229.89 205.91 215.39 218.88 196.24 212.16 209.92 193.15 229.89 205.91" style="fill: rgb(177, 102, 104); transform-origin: 213.065px 206.015px;" id="elmjf3n5yyky8" class="animable"></polygon><path d="M244.3,181s4.86,7.38,4.31,8.11-4.14,1.38-4.14,1.38Z" style="fill: rgb(154, 74, 77); transform-origin: 246.477px 185.745px;" id="eloc3z8nfdqqm" class="animable"></path><path d="M230.79,160.62c9.84,2.07,12.68,6.4,13.61,22,1,16.34-.7,21.48-2.84,23.68-1.45,1.48-9.5,1.75-13.56.63-5.09-1.4-16.58-5.47-22-13.69-6.32-9.67-8-22.77-1.21-28.15C214.36,157.56,226.79,159.77,230.79,160.62Z" style="fill: rgb(177, 102, 104); transform-origin: 222.557px 183.635px;" id="eld2cne13pyn6" class="animable"></path><path d="M228.45,207.07c4.23,1.06,10.71.63,12.66-.43a14.61,14.61,0,0,1-7.15-.43,23.43,23.43,0,0,1-6.49-3Z" style="fill: rgb(154, 74, 77); transform-origin: 234.29px 205.446px;" id="elk1afmnvooje" class="animable"></path><path d="M246.58,167.37l0,0c-2.81,1.84-6.19,2.55-9.51,3,.2,2.65-.7,5.25-1.58,7.76-.61,1.74-2.79,7.19-5,4.12-1.57-2.22-3-4.24-6.1-3.77-5.12.76-5.81,7.29-2.59,11.26s6.24,2.45,6.24,2.45.31,7-3.51,11.93a16.75,16.75,0,0,1-13.33.53c-4.86-1.72-11.8-8.07-14.3-12.95-6.87-13.45-6.62-26.17,2.18-29.89,1-6.35,6-9.19,11.64-10.5,7.9-1.82,15.95,3.3,23.61.22,1.62-.65,3.11-1.59,4.76-2.14a3.23,3.23,0,0,1,2.82.07,3.4,3.4,0,0,1,1.16,2.19,6.1,6.1,0,0,1-.4,4.53,13.36,13.36,0,0,1,3.6-1.24,4.5,4.5,0,0,1,3.59.9,4.62,4.62,0,0,1,1.37,3.18C251.49,162.36,249.37,165.53,246.58,167.37Z" style="fill: rgb(38, 50, 56); transform-origin: 221.665px 177.441px;" id="elshozayvmfxa" class="animable"></path><path d="M199,163.94l-5.89-3.47a3.42,3.42,0,0,1,5.89,3.47Z" style="fill: rgb(38, 50, 56); transform-origin: 196.263px 161.412px;" id="elh9coaoiycow" class="animable"></path><path d="M201.87,204.36c-10.84-3.24-19.77-1.6-33.93,11.89C152.42,231,141,256.06,137,283.09c0,0,.53,12.49,15,20.8,15.35,8.81,39.07,6.66,48.6-9.2,0,0,2-14.13,8.33-21.69,4.1-4.9,13.58-15.72,20.58-23.45,6.09-6.73,12.45-23.14,2.88-30.87-2.81-2.26-5.57-4-9.46-6.56C213,213.88,200.09,208,201.87,204.36Z" style="fill: rgb(0, 255, 136); transform-origin: 187.145px 255.987px;" id="elv5bw5yz21a" class="animable"></path><g id="el3q1vhuraaij"><path d="M201.87,204.36c-10.84-3.24-19.77-1.6-33.93,11.89C152.42,231,141,256.06,137,283.09c0,0,.53,12.49,15,20.8,15.35,8.81,39.07,6.66,48.6-9.2,0,0,2-14.13,8.33-21.69,4.1-4.9,13.58-15.72,20.58-23.45,6.09-6.73,12.45-23.14,2.88-30.87-2.81-2.26-5.57-4-9.46-6.56C213,213.88,200.09,208,201.87,204.36Z" style="fill: rgb(255, 255, 255); opacity: 0.75; transform-origin: 187.145px 255.987px;" class="animable"></path></g><g id="elljqhl6wt0vr"><path d="M230.39,248.53l.48-.62.21-.28.52-.74c0-.06.09-.12.13-.19q.33-.49.66-1a.31.31,0,0,0,.05-.1c.2-.31.39-.64.58-1l.13-.24c.17-.31.35-.63.51-1a1.62,1.62,0,0,0,.1-.18,37.29,37.29,0,0,0,1.67-3.8l0-.07a27.38,27.38,0,0,0,1.85-9.77,53.23,53.23,0,0,1-12.45,14.09c-6.33,5-13.77,8.51-19.76,13.9-6.34,5.72-11.36,13-16.91,19.47-2.23,2.58-5.5,7.72-8.9,7.45-4.15-.33-7.35-5.91-9.09-9.69-2.78-6-4.85-13.35-8.59-18.83-3.27-4.79-8.49-11.08-14.14-9.39A141.26,141.26,0,0,0,137,283.09s.53,12.49,15,20.8a35.48,35.48,0,0,0,4,2c.42.07.84.16,1.25.26,2.07.54,4,1.55,6.13,2l.76.15.86.15.92.14.78.11,1,.12.69.06,1.08.08.65,0,1.1,0H173l.7,0,1-.05.79-.06.91-.08.87-.1.83-.11,1-.16.65-.12c.43-.08.85-.16,1.27-.26l.27-.06c7.87-1.85,15.13-6.25,19.37-13.31,0,0,.1-.68.31-1.81.07-.33.14-.69.22-1.09.16-.78.37-1.7.62-2.71a55.55,55.55,0,0,1,3.62-10.39,32,32,0,0,1,1.89-3.41c.35-.54.71-1.06,1.09-1.56L209,273l.83-1c3.85-4.55,10.93-12.64,17-19.43l2.73-3,.66-.78Z" style="fill: rgb(0, 255, 136); opacity: 0.1; transform-origin: 187.14px 269.25px;" class="animable"></path></g><path d="M294.16,264.43c-3.35,5.34-4,8.69-18.49,9.82,0,0-27.19,17.06-35.92,20.19s-11.88-1.78-13.7-9.69S219.46,247,219.46,247s-3.79-18.41,11.67-28.87c6.55,5,10,10.11,11.1,18.91,1.29,10.53,3.17,35.26,3.17,35.26s22.93-10,26.39-13.44a25.19,25.19,0,0,0,2.75-3.49c1.46-2,3.52-4.18,4.1-6.81.91-4.17,2.83-3.59,3.52-1.3a16.6,16.6,0,0,1-.07,9s7.09,5.57,10.57,3.7l.94-.6h0a2,2,0,0,1,2.58.23C296.37,260.55,296.21,261.17,294.16,264.43Z" style="fill: rgb(177, 102, 104); transform-origin: 257.645px 256.762px;" id="elkqy9gbz3bf" class="animable"></path><path d="M229.39,216.44c8.72,4.11,13,10.68,13.9,20.62s2.11,27.21,2.11,27.21-.54,6.3-8.88,9.23a16,16,0,0,1-14.36-1.66l-3.46-22.5S213.81,225,229.39,216.44Z" style="fill: rgb(69, 90, 100); transform-origin: 231.686px 245.465px;" id="el677gp5i3pzs" class="animable"></path></g></g><g id="freepik--Puff--inject-123" class="animable" style="transform-origin: 163.31px 328.323px;"><g id="freepik--puff--inject-123" class="animable" style="transform-origin: 163.31px 328.323px;"><path d="M166.06,289.21c-14.27-17.46-27.54-38.41-38.52-44.74-19.76-11.38-59.9,13.63-64.29,70.7S101,404.22,141.73,413c20.85,4.48,48.25-.06,59-3.78,32.77-11.35,51.12-27.23,59-49.18,8.6-24.06,2.09-38.53-9.11-44.69a25.89,25.89,0,0,0-16.49-2.72C194.29,318.87,177.11,302.73,166.06,289.21Z" style="fill: rgb(0, 255, 136); transform-origin: 163.31px 328.323px;" id="elq1qjblk65uk" class="animable"></path><g id="elinsreg49xj"><path d="M215.85,403.15l1.8-.84c2.86-14,1.25-27.12-4.85-39.26-6-11.85-16.19-22.95-31.28-34-22.25-16.23-31-31.63-39.42-46.52-3.09-5.46-6-10.62-9.54-15.71-7.87-11.36-15.72-17.33-24.69-18.77a30,30,0,0,0-11,.38q-1.85,1.2-3.68,2.63a30.76,30.76,0,0,1,14.37-1.42c8.51,1.37,16,7.12,23.63,18.1,3.48,5,6.39,10.16,9.46,15.58,8.52,15.05,17.34,30.6,39.87,47C200,344.58,223.91,367.16,215.85,403.15Z" style="opacity: 0.2; transform-origin: 156.106px 325.432px;" class="animable"></path></g><g id="elxjtqh83nz7"><path d="M141.73,413c20.85,4.48,48.25-.06,59-3.78,32.77-11.35,51.12-27.23,59-49.18.21-.59.39-1.16.58-1.74l-.48-.19c-8.39-2.73-17.41.54-25.72,3.49-20.9,7.42-44.52,12.91-64.75,3.84-13.32-6-27.05-15.33-34.13-28.1s-10.35-27.36-15.49-41c-2.32-6.15-4.48-14.1-9.7-20.09-4.89-5.6-11.34-9.67-18.77-9.66-6.1,0-11.74,1.84-17,8.06-5.68,10.91-9.77,24.47-11,40.58C58.86,372.25,101,404.22,141.73,413Z" style="opacity: 0.1; transform-origin: 161.631px 340.726px;" class="animable"></path></g></g></g><g id="freepik--Console--inject-123" class="animable" style="transform-origin: 416.55px 328.297px;"><g id="freepik--console--inject-123" class="animable" style="transform-origin: 416.55px 328.297px;"><path d="M433.45,365.54l28.4-16.4a5.65,5.65,0,0,0,2.55-4.42v.33a5.64,5.64,0,0,0-2.55-4.42l-57.11-33a5.66,5.66,0,0,0-5.1,0l-28.4,16.4a5.62,5.62,0,0,0-2.55,4.41v-.32a5.62,5.62,0,0,0,2.55,4.41l57.11,33A5.66,5.66,0,0,0,433.45,365.54Z" style="fill: rgb(55, 71, 79); transform-origin: 416.545px 336.582px;" id="elsz7l7w1cz8f" class="animable"></path><path d="M430.91,322.77l30.95,17.86a5.64,5.64,0,0,1,2.55,4.42v-.33a5.65,5.65,0,0,1-2.55,4.42l-28.4,16.4a5.31,5.31,0,0,1-2.55.61Z" style="fill: rgb(38, 50, 56); transform-origin: 447.66px 344.46px;" id="elgyg5kuh6c0r" class="animable"></path><path d="M461.86,343.58,433.46,360a5.59,5.59,0,0,1-5.1,0l-57.11-33c-1.41-.81-1.41-2.13,0-2.94l28.4-16.4a5.66,5.66,0,0,1,5.1,0l57.11,33C463.27,341.45,463.27,342.77,461.86,343.58Z" style="fill: rgb(69, 90, 100); transform-origin: 416.555px 333.834px;" id="elczht4td4hbt" class="animable"></path><path d="M461.86,338.19v2.71l-29.48,17a2.74,2.74,0,0,1-1.06.37,2.9,2.9,0,0,1-1.88-.37l-58.19-33.59v-2.81l57.11,33.06a5.63,5.63,0,0,0,5.1,0Z" style="fill: rgb(0, 255, 136); transform-origin: 416.555px 339.9px;" id="el4a6sfechem6" class="animable"></path><g id="elte4mt825kmi"><path d="M461.86,338.19v2.71l-29.48,17a2.74,2.74,0,0,1-1.06.37l-.42,0v-3.12a5.21,5.21,0,0,0,2.56-.61Z" style="opacity: 0.2; transform-origin: 446.38px 348.23px;" class="animable"></path></g><path d="M433.46,354.58l28.4-16.39a5.63,5.63,0,0,0,2.55-4.42v-5.25a5.63,5.63,0,0,0-2.55-4.42l-57.11-33a5.66,5.66,0,0,0-5.1,0l-28.4,16.39a5.66,5.66,0,0,0-2.55,4.42v5.25a5.47,5.47,0,0,0,2.55,4.33l57.11,33.06A5.59,5.59,0,0,0,433.46,354.58Z" style="fill: rgb(55, 71, 79); transform-origin: 416.555px 322.837px;" id="elumog19b7cbp" class="animable"></path><path d="M430.91,306.23l30.95,17.87a5.63,5.63,0,0,1,2.55,4.42v5.25a5.63,5.63,0,0,1-2.55,4.42l-28.4,16.39a5.17,5.17,0,0,1-2.55.61Z" style="fill: rgb(38, 50, 56); transform-origin: 447.66px 330.711px;" id="el5qp8rksos4i" class="animable"></path><path d="M461.86,327.05l-28.4,16.39a5.66,5.66,0,0,1-5.1,0l-57.11-33c-1.41-.81-1.41-2.13,0-3l28.4-16.39a5.66,5.66,0,0,1,5.1,0l57.11,33C463.27,324.91,463.27,326.23,461.86,327.05Z" style="fill: rgb(69, 90, 100); transform-origin: 416.555px 317.245px;" id="elz3x94bg9j6" class="animable"></path><path d="M422.25,314c3.15,1.81,3.15,4.74,0,6.55a12.69,12.69,0,0,1-11.39,0c-3.14-1.81-3.14-4.74,0-6.55A12.56,12.56,0,0,1,422.25,314Z" style="fill: rgb(0, 255, 136); transform-origin: 416.559px 317.267px;" id="elxwyscgworz" class="animable"></path><path d="M375.88,315.93a2.2,2.2,0,0,1,1,1.74c0,.64-.45.91-1,.6a2.2,2.2,0,0,1-1-1.73C374.88,315.89,375.33,315.62,375.88,315.93Z" style="fill: rgb(0, 255, 136); transform-origin: 375.88px 317.1px;" id="ellul9ap748hh" class="animable"></path><path d="M375.88,319.78a2.21,2.21,0,0,1,1,1.74c0,.64-.45.91-1,.6a2.2,2.2,0,0,1-1-1.73C374.88,319.74,375.33,319.47,375.88,319.78Z" style="fill: rgb(0, 255, 136); transform-origin: 375.88px 320.95px;" id="elsi3sta6r3sh" class="animable"></path></g></g><g id="freepik--speach-bubble--inject-123" class="animable" style="transform-origin: 108.528px 155.785px;"><g id="freepik--speach-bubble--inject-123" class="animable" style="transform-origin: 108.528px 155.785px;"><path d="M118.06,150.54v-15l12.67-1.11a.91.91,0,0,1,.52.11c.49.27,10.7,6.14,10.86,6.23a.92.92,0,0,1,.2,1.43l-13.43,14.56Z" style="fill: rgb(0, 255, 136); transform-origin: 130.313px 145.593px;" id="elm8zozsti5ep" class="animable"></path><path d="M128.88,156.75l13.43-14.56a.92.92,0,0,0-.76-1.55l-12.67,1.1Z" style="fill: rgb(0, 255, 136); transform-origin: 135.722px 148.693px;" id="elvi59crlnmxf" class="animable"></path><path d="M118.06,135.52l10.82,6.23,12.67-1.11a1,1,0,0,1,.44.06c-1-.6-10.27-5.92-10.73-6.17a.87.87,0,0,0-.54-.11Z" style="fill: rgb(0, 255, 136); transform-origin: 130.025px 138.082px;" id="elxu2ae0v0top" class="animable"></path><g id="elywne28tv1aq"><path d="M118.06,135.52l10.82,6.23,12.67-1.11a1,1,0,0,1,.44.06c-1-.6-10.27-5.92-10.73-6.17a.87.87,0,0,0-.54-.11Z" style="fill: rgb(255, 255, 255); opacity: 0.5; transform-origin: 130.025px 138.082px;" class="animable"></path></g><g id="freepik--speach-bubble--inject-123" class="animable" style="transform-origin: 101.69px 155.785px;"><path d="M128.89,123.57a7,7,0,0,0-3.15-5.45l-2.56-1.47a6.91,6.91,0,0,0-6.29,0L77.63,139.36a6.93,6.93,0,0,0-3.14,5.44V188a6.93,6.93,0,0,0,3.14,5.45l2.56,1.48a7,7,0,0,0,6.29,0l39.26-22.71a6.94,6.94,0,0,0,3.15-5.45Z" style="fill: rgb(0, 255, 136); transform-origin: 101.69px 155.785px;" id="eln750vqw9sfl" class="animable"></path><g id="ely974jcihll"><path d="M74.49,188a6.93,6.93,0,0,0,3.14,5.45l2.56,1.48a7.06,7.06,0,0,0,5.75.25c-1.48.56-2.6-.28-2.6-2.07v-43.2a6.44,6.44,0,0,1,.92-3.1l-8.85-5.11a6.44,6.44,0,0,0-.92,3.1Z" style="opacity: 0.2; transform-origin: 80.215px 168.687px;" class="animable"></path></g><g id="elqhb3v0yk0h8"><path d="M128.78,122.68c-.36-1.34-1.58-1.76-3-.93L86.48,144.47a6.27,6.27,0,0,0-2.22,2.34l-8.84-5.1a6.36,6.36,0,0,1,2.21-2.35l39.26-22.71a7,7,0,0,1,6.29,0l2.57,1.48A6.91,6.91,0,0,1,128.78,122.68Z" style="fill: rgb(255, 255, 255); opacity: 0.5; transform-origin: 102.1px 131.357px;" class="animable"></path></g></g><polygon id="freepik--Heart--inject-123" points="97.66 147.72 101.21 145.67 101.21 148.29 104.77 146.24 104.77 151.83 108.32 149.77 108.32 144.18 111.88 142.13 111.88 139.51 115.44 137.45 115.44 140.08 118.99 138.02 118.99 143.61 122.55 141.56 122.55 149.77 118.99 151.83 118.99 155.93 115.44 157.99 115.44 162.09 111.88 164.15 111.88 168.25 108.32 170.31 108.33 174.41 104.77 176.46 104.77 172.36 101.21 174.41 101.21 170.31 97.66 172.36 97.66 168.25 94.1 170.31 94.1 166.2 90.54 168.25 90.54 160.04 94.1 157.99 94.1 152.4 97.66 150.34 97.66 147.72" style="fill: rgb(255, 255, 255); transform-origin: 106.545px 156.955px;" class="animable"></polygon></g></g><defs>     <filter id="active" height="200%">         <feMorphology in="SourceAlpha" result="DILATED" operator="dilate" radius="2"></feMorphology>                <feFlood flood-color="#32DFEC" flood-opacity="1" result="PINK"></feFlood>        <feComposite in="PINK" in2="DILATED" operator="in" result="OUTLINE"></feComposite>        <feMerge>            <feMergeNode in="OUTLINE"></feMergeNode>            <feMergeNode in="SourceGraphic"></feMergeNode>        </feMerge>    </filter>    <filter id="hover" height="200%">        <feMorphology in="SourceAlpha" result="DILATED" operator="dilate" radius="2"></feMorphology>                <feFlood flood-color="#ff0000" flood-opacity="0.5" result="PINK"></feFlood>        <feComposite in="PINK" in2="DILATED" operator="in" result="OUTLINE"></feComposite>        <feMerge>            <feMergeNode in="OUTLINE"></feMergeNode>            <feMergeNode in="SourceGraphic"></feMergeNode>        </feMerge>            <feColorMatrix type="matrix" values="0   0   0   0   0                0   1   0   0   0                0   0   0   0   0                0   0   0   1   0 "></feColorMatrix>    </filter></defs></svg>